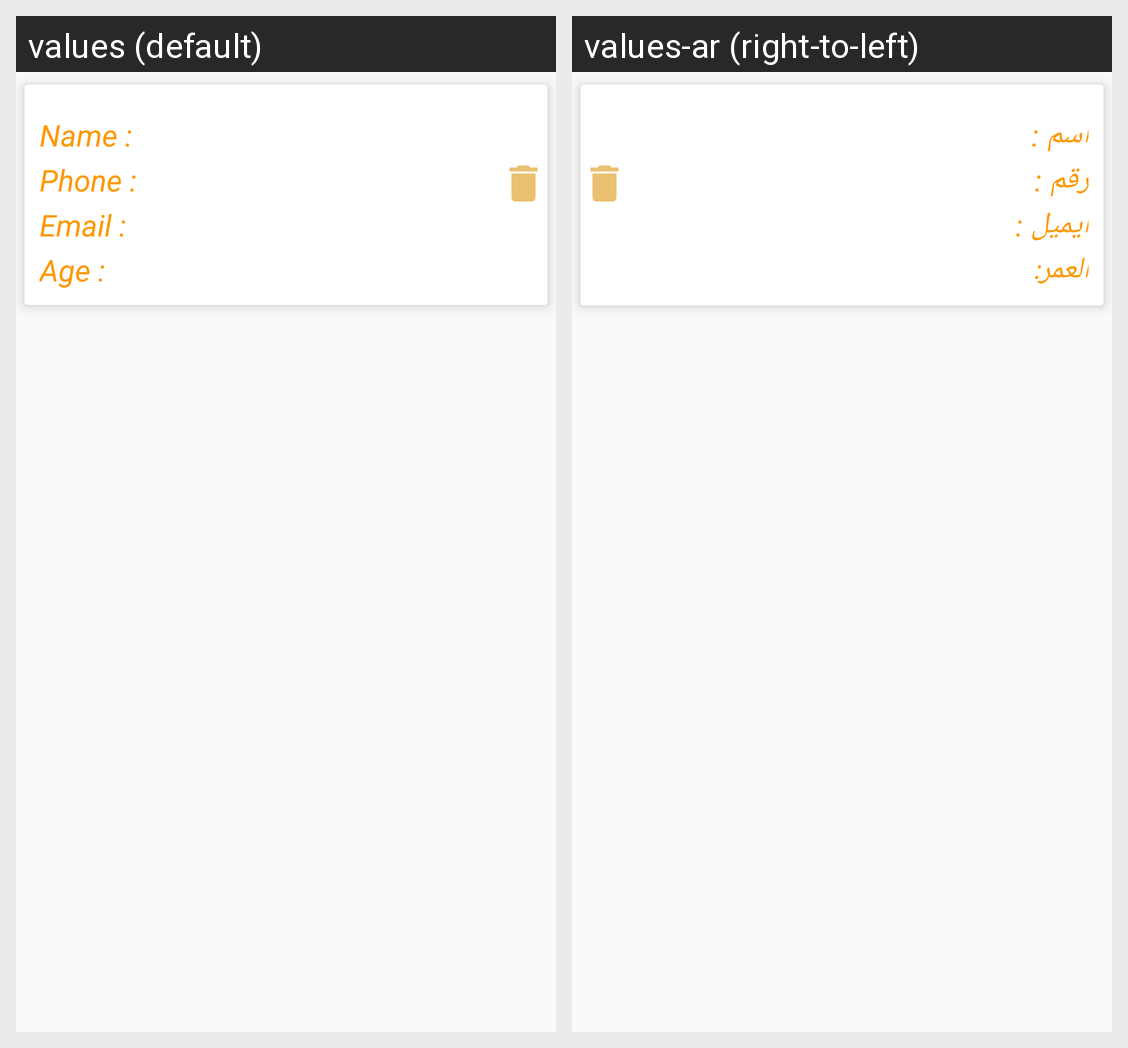

The same Android screen rendered under two of its app's locales, left to right. List the strings drawn on it with the default value and each locale's translation.
Android screen res/layout/content_row_database.xml rendered under 2 locales, left to right: values (default), values-ar (right-to-left). Device: Nexus 5 (rendered at 1080×1920; each locale shown at half size, 540×960, under a caption strip naming it); theme AppTheme.
Strings drawn on this screen, with the default value and each locale's value (text and hints the layout hard-codes, and strings that could not be matched under every locale, appear in the picture but are not listed):

name
  values: Name :
  values-ar: اسم :

phone
  values: Phone :
  values-ar: رقم :

email
  values: Email :
  values-ar: ايميل :

age
  values: Age :
  values-ar: العمر:
